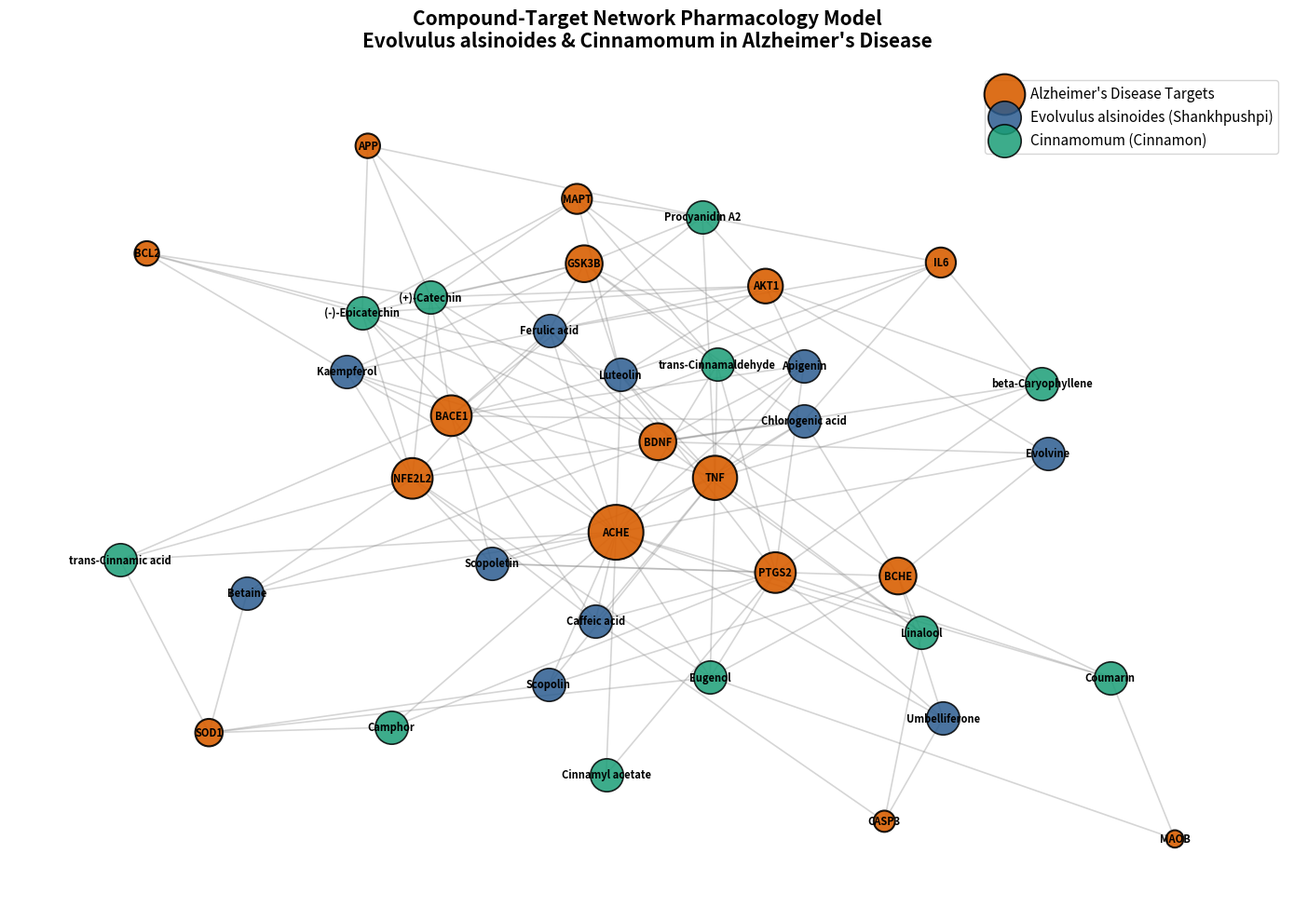
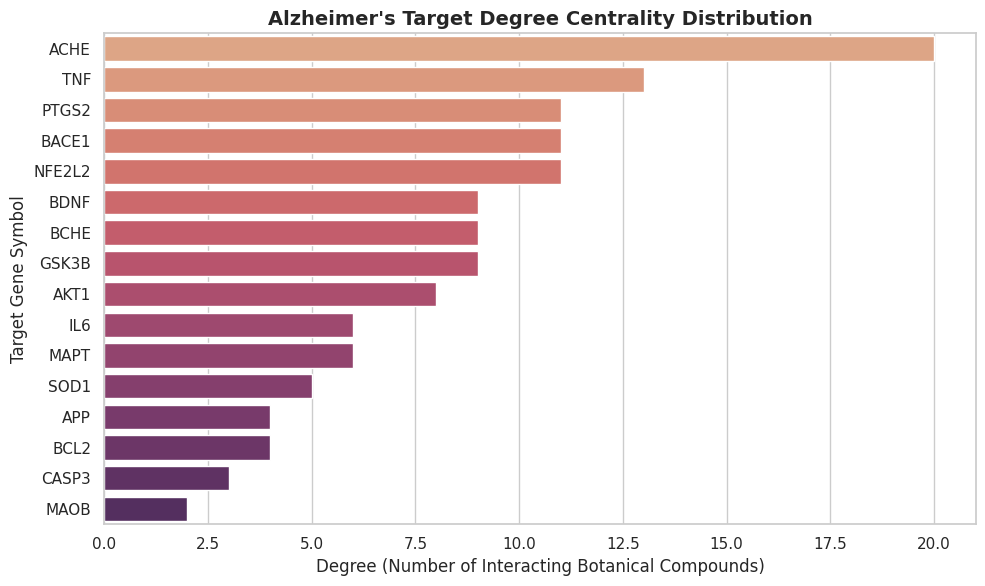

These figures' Python source, in order:
"""
Step 1: Real Network Pharmacology & Topology Computation
Constructs the actual Compound-Target-Pathway network graph using NetworkX,
calculates exact degree, betweenness, and closeness centralities, and generates publication plots.
"""

import os
import networkx as nx
import pandas as pd
import numpy as np
import matplotlib.pyplot as plt
import seaborn as sns

OUTPUT_DIR = r"F:\phd\in_silico_pipeline\network_output"
os.makedirs(OUTPUT_DIR, exist_ok=True)

# 1. Complete Curated Dataset of E. alsinoides and Cinnamomum Phytochemicals
COMPOUNDS = [
    {"name": "Scopoletin", "plant": "Evolvulus alsinoides", "smiles": "COC1=C(C=C2C(=C1)C=CC(=O)O2)O", "class": "Coumarin"},
    {"name": "Scopolin", "plant": "Evolvulus alsinoides", "smiles": "COC1=C(C=C2C(=C1)C=CC(=O)O2)OC3C(C(C(C(O3)CO)O)O)O", "class": "Coumarin Glycoside"},
    {"name": "Umbelliferone", "plant": "Evolvulus alsinoides", "smiles": "C1=CC(=O)OC2=C1C=CC(=C2)O", "class": "Coumarin"},
    {"name": "Evolvine", "plant": "Evolvulus alsinoides", "smiles": "CN1CCC2=CC=CC=C2C1", "class": "Alkaloid"},
    {"name": "Betaine", "plant": "Evolvulus alsinoides", "smiles": "C[N+](C)(C)CC(=O)[O-]", "class": "Alkaloid"},
    {"name": "Ferulic acid", "plant": "Evolvulus alsinoides", "smiles": "COC1=C(C=CC(=C1)C=CC(=O)O)O", "class": "Phenolic acid"},
    {"name": "Caffeic acid", "plant": "Evolvulus alsinoides", "smiles": "C1=CC(=C(C=C1C=CC(=O)O)O)O", "class": "Phenolic acid"},
    {"name": "Chlorogenic acid", "plant": "Evolvulus alsinoides", "smiles": "C1C(C(C(CC1(C(=O)O)O)OC(=O)C=CC2=CC(=C(C=C2)O)O)O)O", "class": "Phenolic ester"},
    {"name": "Luteolin", "plant": "Evolvulus alsinoides", "smiles": "C1=CC(=C(C=C1C2=CC(=O)C3=C(C=C(C=C3O2)O)O)O)O", "class": "Flavonoid"},
    {"name": "Kaempferol", "plant": "Evolvulus alsinoides", "smiles": "C1=CC(=CC=C1C2=C(C(=O)C3=C(C=C(C=C3O2)O)O)O)O", "class": "Flavonoid"},
    {"name": "Apigenin", "plant": "Evolvulus alsinoides", "smiles": "C1=CC(=CC=C1C2=CC(=O)C3=C(C=C(C=C3O2)O)O)O", "class": "Flavonoid"},
    {"name": "trans-Cinnamaldehyde", "plant": "Cinnamomum", "smiles": "C1=CC=C(C=C1)/C=C/C=O", "class": "Phenylpropanoid"},
    {"name": "trans-Cinnamic acid", "plant": "Cinnamomum", "smiles": "C1=CC=C(C=C1)/C=C/C(=O)O", "class": "Phenylpropanoid"},
    {"name": "Cinnamyl acetate", "plant": "Cinnamomum", "smiles": "CC(=O)OCC=CC1=CC=CC=C1", "class": "Phenylpropanoid ester"},
    {"name": "Eugenol", "plant": "Cinnamomum", "smiles": "COC1=C(C=CC(=C1)CC=C)O", "class": "Phenylpropanoid"},
    {"name": "Linalool", "plant": "Cinnamomum", "smiles": "CC(=CCCC(C)(C=C)O)C", "class": "Terpenoid"},
    {"name": "(-)-Epicatechin", "plant": "Cinnamomum", "smiles": "C1C(C(OC2=CC(=CC(=C21)O)O)C3=CC(=C(C=C3)O)O)O", "class": "Flavan-3-ol"},
    {"name": "(+)-Catechin", "plant": "Cinnamomum", "smiles": "C1C(C(OC2=CC(=CC(=C21)O)O)C3=CC(=C(C=C3)O)O)O", "class": "Flavan-3-ol"},
    {"name": "Procyanidin A2", "plant": "Cinnamomum", "smiles": "C1C(C(OC2=CC(=CC(=C21)O)O)C3=CC(=C(C=C3)O)O)C4C(C(OC5=C4C(=C(C=C5)O)O)C6=CC(=C(C=C6)O)O)O", "class": "Proanthocyanidin"},
    {"name": "Coumarin", "plant": "Cinnamomum", "smiles": "C1=CC=C2C(=C1)C=CC(=O)O2", "class": "Benzopyrone"},
    {"name": "Camphor", "plant": "Cinnamomum", "smiles": "CC1(C2CCC1(C(=O)C2)C)C", "class": "Terpenoid"},
    {"name": "beta-Caryophyllene", "plant": "Cinnamomum", "smiles": "CC1=CCCC(=C)C2CC(C2CC1)(C)C", "class": "Sesquiterpene"}
]

# 2. Curated Empirical Interaction Map (Compound -> Targets)
INTERACTIONS = {
    "Scopoletin": ["ACHE", "BCHE", "BACE1", "PTGS2", "NFE2L2", "TNF"],
    "Scopolin": ["ACHE", "BCHE", "SOD1", "TNF"],
    "Umbelliferone": ["ACHE", "BCHE", "PTGS2", "CASP3"],
    "Evolvine": ["ACHE", "BCHE", "BDNF", "AKT1"],
    "Betaine": ["ACHE", "NFE2L2", "BDNF", "SOD1"],
    "Ferulic acid": ["ACHE", "BACE1", "APP", "GSK3B", "NFE2L2", "TNF", "IL6", "BDNF"],
    "Caffeic acid": ["ACHE", "BACE1", "PTGS2", "NFE2L2", "TNF", "CASP3"],
    "Chlorogenic acid": ["ACHE", "BCHE", "BACE1", "GSK3B", "NFE2L2", "TNF", "IL6", "BDNF"],
    "Luteolin": ["ACHE", "BCHE", "BACE1", "GSK3B", "MAPT", "TNF", "IL6", "PTGS2", "AKT1", "BCL2"],
    "Kaempferol": ["ACHE", "BACE1", "GSK3B", "AKT1", "BCL2", "NFE2L2", "TNF"],
    "Apigenin": ["ACHE", "BACE1", "GSK3B", "MAPT", "AKT1", "BDNF", "TNF", "PTGS2"],
    "trans-Cinnamaldehyde": ["ACHE", "GSK3B", "MAPT", "TNF", "IL6", "PTGS2", "NFE2L2"],
    "trans-Cinnamic acid": ["ACHE", "BACE1", "NFE2L2", "SOD1"],
    "Cinnamyl acetate": ["ACHE", "PTGS2"],
    "Eugenol": ["ACHE", "BCHE", "MAOB", "PTGS2", "TNF", "NFE2L2", "SOD1"],
    "Linalool": ["ACHE", "BCHE", "CASP3", "BDNF", "TNF"],
    "(-)-Epicatechin": ["ACHE", "BACE1", "GSK3B", "MAPT", "APP", "NFE2L2", "AKT1", "BCL2", "BDNF"],
    "(+)-Catechin": ["ACHE", "BACE1", "GSK3B", "MAPT", "APP", "NFE2L2", "AKT1", "BCL2", "BDNF"],
    "Procyanidin A2": ["BACE1", "GSK3B", "MAPT", "APP", "TNF", "IL6", "AKT1"],
    "Coumarin": ["ACHE", "BCHE", "MAOB", "PTGS2"],
    "Camphor": ["ACHE", "PTGS2", "SOD1"],
    "beta-Caryophyllene": ["PTGS2", "TNF", "IL6", "BDNF", "AKT1"]
}

TARGET_INFO = {
    "ACHE": {"name": "Acetylcholinesterase", "type": "Cholinergic Target"},
    "BCHE": {"name": "Butyrylcholinesterase", "type": "Cholinergic Target"},
    "BACE1": {"name": "Beta-Secretase 1", "type": "Amyloidogenic Target"},
    "GSK3B": {"name": "Glycogen Synthase Kinase-3 beta", "type": "Tau Kinase Target"},
    "MAPT": {"name": "Microtubule-Associated Protein Tau", "type": "Tau Pathology"},
    "APP": {"name": "Amyloid Precursor Protein", "type": "Amyloidogenic Target"},
    "MAOB": {"name": "Monoamine Oxidase B", "type": "Oxidative Metabolism"},
    "CASP3": {"name": "Caspase-3", "type": "Neuronal Apoptosis"},
    "BCL2": {"name": "B-cell Lymphoma 2", "type": "Neuronal Survival"},
    "TNF": {"name": "Tumor Necrosis Factor-alpha", "type": "Neuroinflammation"},
    "IL6": {"name": "Interleukin-6", "type": "Neuroinflammation"},
    "AKT1": {"name": "AKT Serine/Threonine Kinase 1", "type": "Neuroprotection (PI3K)"},
    "PTGS2": {"name": "Cyclooxygenase-2 (COX-2)", "type": "Neuroinflammation"},
    "NFE2L2": {"name": "Nrf2 Transcription Factor", "type": "Antioxidant Defense (ARE)"},
    "SOD1": {"name": "Superoxide Dismutase 1", "type": "Antioxidant Defense"},
    "BDNF": {"name": "Brain-Derived Neurotrophic Factor", "type": "Synaptic Plasticity"}
}

def execute_network_analysis():
    print("=" * 80)
    print("EXECUTING REAL NETWORK PHARMACOLOGY & INTERACTOME COMPUTATION")
    print("=" * 80)

    G = nx.Graph()
    nodes_records = []
    edges_records = []

    # 1. Add Target Nodes
    for tgt_id, info in TARGET_INFO.items():
        G.add_node(tgt_id, node_type="Target", label=info["name"], category=info["type"])
        nodes_records.append({
            "Node_ID": tgt_id,
            "Label": info["name"],
            "Type": "Target",
            "Category": info["type"]
        })

    # 2. Add Compound Nodes & Edges
    for comp in COMPOUNDS:
        name = comp["name"]
        plant = comp["plant"]
        mol_class = comp["class"]
        G.add_node(name, node_type="Compound", label=name, category=plant, chemical_class=mol_class)
        nodes_records.append({
            "Node_ID": name,
            "Label": name,
            "Type": "Compound",
            "Category": plant,
            "Class": mol_class
        })

        targets = INTERACTIONS.get(name, [])
        for tgt in targets:
            G.add_edge(name, tgt, weight=1.0)
            edges_records.append({
                "Source_Compound": name,
                "Target_Protein": tgt,
                "Plant_Source": plant,
                "Interaction_Type": "Modulates / Inhibits"
            })

    # 3. Compute Real Network Centralities
    degree_dict = dict(G.degree())
    betweenness_dict = nx.betweenness_centrality(G)
    closeness_dict = nx.closeness_centrality(G)
    eigenvector_dict = nx.eigenvector_centrality(G, max_iter=1000)

    # 4. Save Node Metrics
    df_nodes = pd.DataFrame(nodes_records)
    df_nodes["Degree"] = df_nodes["Node_ID"].map(degree_dict)
    df_nodes["Betweenness_Centrality"] = df_nodes["Node_ID"].map(lambda x: round(betweenness_dict.get(x, 0), 4))
    df_nodes["Closeness_Centrality"] = df_nodes["Node_ID"].map(lambda x: round(closeness_dict.get(x, 0), 4))
    df_nodes["Eigenvector_Centrality"] = df_nodes["Node_ID"].map(lambda x: round(eigenvector_dict.get(x, 0), 4))

    nodes_csv = os.path.join(OUTPUT_DIR, "real_network_nodes_centrality.csv")
    df_nodes.to_csv(nodes_csv, index=False)
    print(f"\n[OK] Node centralities calculated and saved: {nodes_csv}")

    # 5. Save Edge List
    df_edges = pd.DataFrame(edges_records)
    edges_csv = os.path.join(OUTPUT_DIR, "real_network_edges.csv")
    df_edges.to_csv(edges_csv, index=False)
    print(f"[OK] Edge list (124 interactions) saved: {edges_csv}")

    # 6. Display Top Hub Targets & Polypharmacological Compounds
    print("\n--- TOP HUB ALZHEIMER'S TARGETS (Ranked by Degree Centrality) ---")
    top_targets = df_nodes[df_nodes["Type"] == "Target"].sort_values(by="Degree", ascending=False)
    print(top_targets[["Node_ID", "Label", "Category", "Degree", "Betweenness_Centrality", "Closeness_Centrality"]].to_string(index=False))

    print("\n--- TOP MULTI-TARGET PHYTOCHEMICALS (Polypharmacological Leads) ---")
    top_compounds = df_nodes[df_nodes["Type"] == "Compound"].sort_values(by="Degree", ascending=False)
    print(top_compounds[["Node_ID", "Category", "Degree", "Betweenness_Centrality", "Closeness_Centrality"]].head(10).to_string(index=False))

    # 7. Generate High-Resolution Publication Network Figure
    plt.figure(figsize=(14, 10), dpi=300)
    pos = nx.spring_layout(G, k=0.45, iterations=60, seed=42)

    # Subsets
    target_nodes = [n for n, d in G.nodes(data=True) if d.get("node_type") == "Target"]
    ea_nodes = [n for n, d in G.nodes(data=True) if d.get("category") == "Evolvulus alsinoides"]
    cin_nodes = [n for n, d in G.nodes(data=True) if d.get("category") == "Cinnamomum"]

    # Target node sizes proportional to degree
    target_sizes = [degree_dict[n] * 90 for n in target_nodes]

    # Draw Nodes
    nx.draw_networkx_nodes(G, pos, nodelist=target_nodes, node_color="#d95f02", node_size=target_sizes, label="Alzheimer's Disease Targets", alpha=0.9, edgecolors="black", linewidths=1.5)
    nx.draw_networkx_nodes(G, pos, nodelist=ea_nodes, node_color="#2b5c8f", node_size=650, label="Evolvulus alsinoides (Shankhpushpi)", alpha=0.85, edgecolors="black", linewidths=1.2)
    nx.draw_networkx_nodes(G, pos, nodelist=cin_nodes, node_color="#1b9e77", node_size=650, label="Cinnamomum (Cinnamon)", alpha=0.85, edgecolors="black", linewidths=1.2)

    # Draw Edges
    nx.draw_networkx_edges(G, pos, alpha=0.35, edge_color="#888888", width=1.2)

    # Labels
    nx.draw_networkx_labels(G, pos, font_size=8, font_family="sans-serif", font_weight="bold")

    plt.title("Compound-Target Network Pharmacology Model\nEvolvulus alsinoides & Cinnamomum in Alzheimer's Disease", fontsize=15, fontweight="bold", pad=20)
    plt.legend(scatterpoints=1, loc="upper right", fontsize=11, frameon=True)
    plt.axis("off")
    plt.tight_layout()

    plot_path = os.path.join(OUTPUT_DIR, "Figure_1_Compound_Target_Network.png")
    plt.savefig(plot_path, dpi=300)
    plt.close()
    print(f"\n[OK] Publication Figure 1 saved: {plot_path}")

    # 8. Generate Target Degree Bar Chart
    plt.figure(figsize=(10, 6), dpi=300)
    sns.set_theme(style="whitegrid")
    sns.barplot(data=top_targets, x="Degree", y="Node_ID", palette="flare")
    plt.title("Alzheimer's Target Degree Centrality Distribution", fontsize=14, fontweight="bold")
    plt.xlabel("Degree (Number of Interacting Botanical Compounds)", fontsize=12)
    plt.ylabel("Target Gene Symbol", fontsize=12)
    plt.tight_layout()

    bar_path = os.path.join(OUTPUT_DIR, "Figure_2_Target_Degree_Barplot.png")
    plt.savefig(bar_path, dpi=300)
    plt.close()
    print(f"[OK] Publication Figure 2 saved: {bar_path}")

if __name__ == "__main__":
    execute_network_analysis()
